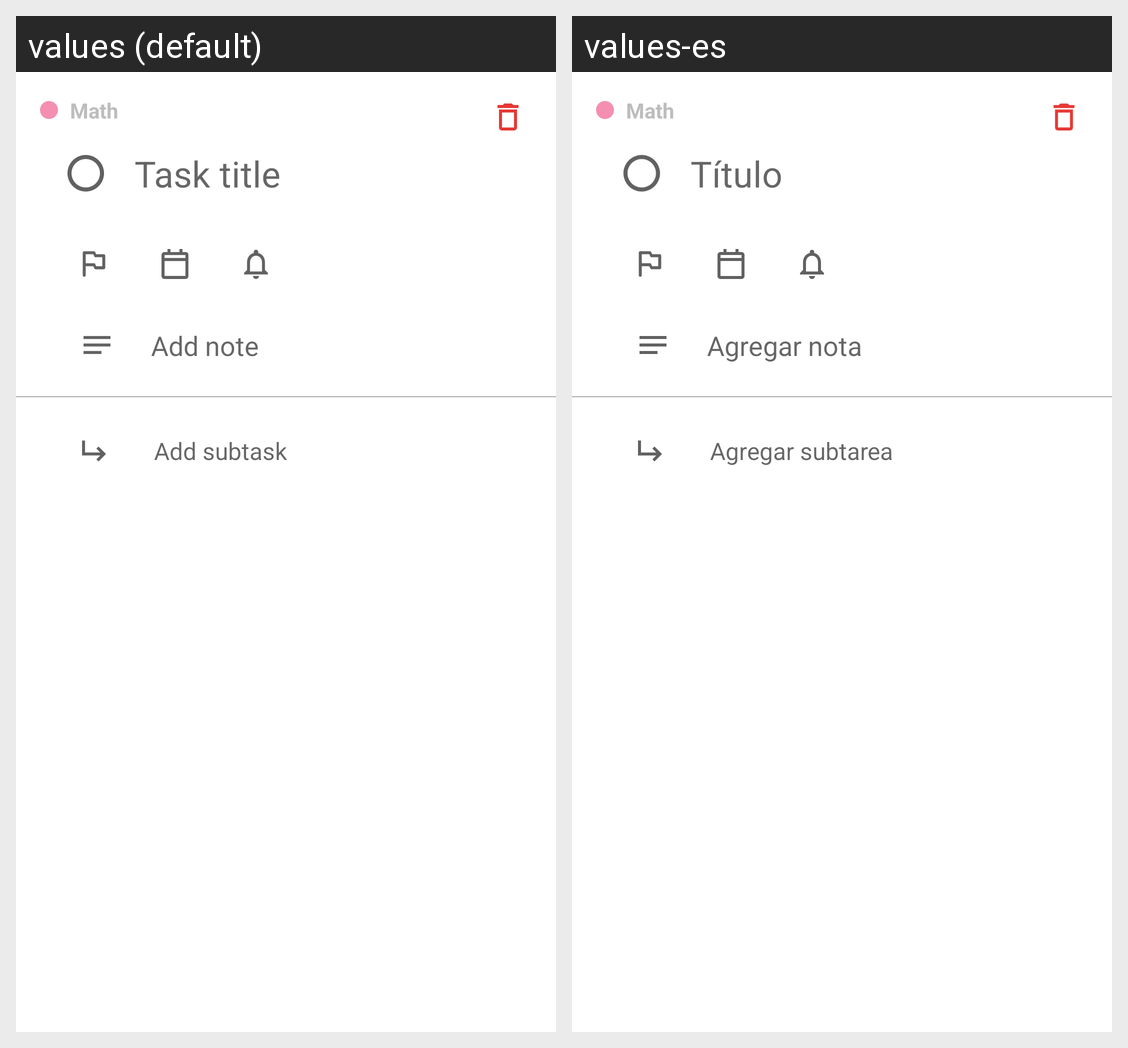

Translations of the strings shown on this Android screen, per locale in the grid:
Android screen res/layout/bottom_sheet_task_details.xml rendered under 2 locales, left to right: values (default), values-es. Device: Nexus 5 (rendered at 1080×1920; each locale shown at half size, 540×960, under a caption strip naming it); theme Theme.EtudeTask.
Strings drawn on this screen, with the default value and each locale's value (text and hints the layout hard-codes, and strings that could not be matched under every locale, appear in the picture but are not listed):

task_details_task_title
  values: Task title
  values-es: Título

hint_add_subtask
  values: Add subtask
  values-es: Agregar subtarea

hint_add_note
  values: Add note
  values-es: Agregar nota
